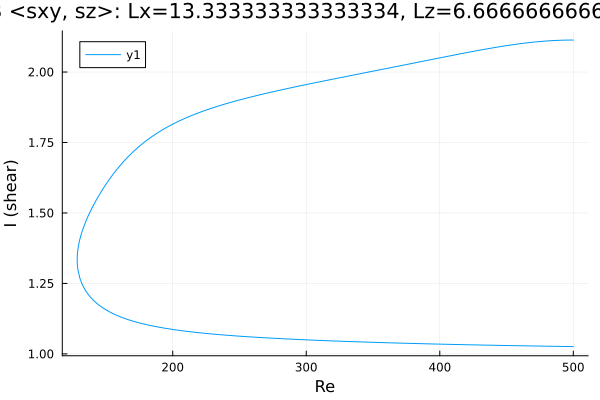

Source data for this figure (header and first rows):
Re, shear
500.0, 2.113
498.7, 2.113
497.3, 2.113
495.9, 2.113
494.4, 2.113
493, 2.113
491.6, 2.113
490.2, 2.113
488.8, 2.112
487.4, 2.112
486, 2.112
484.5, 2.111
483.1, 2.111
481.7, 2.111
480.3, 2.11
478.9, 2.11
477.5, 2.109
476.1, 2.109
474.6, 2.108
473.2, 2.107
471.8, 2.107
470.4, 2.106
469, 2.105
467.6, 2.105
466.2, 2.104
464.7, 2.103
463.3, 2.102
461.9, 2.101
460.5, 2.101
459.1, 2.1
457.7, 2.099
456.3, 2.098
454.8, 2.097
453.4, 2.096
452, 2.095
450.6, 2.094
449.2, 2.093
447.8, 2.092
446.4, 2.091
444.9, 2.09
443.5, 2.089
442.1, 2.088
440.7, 2.086
439.3, 2.085
437.9, 2.084
436.5, 2.083
435, 2.082
433.6, 2.081
432.2, 2.079
430.8, 2.078
429.4, 2.077
428, 2.076
426.6, 2.075
425.1, 2.073
423.7, 2.072
422.3, 2.071
420.9, 2.069
419.5, 2.068
418.1, 2.067
416.7, 2.066
... 529 more rows
